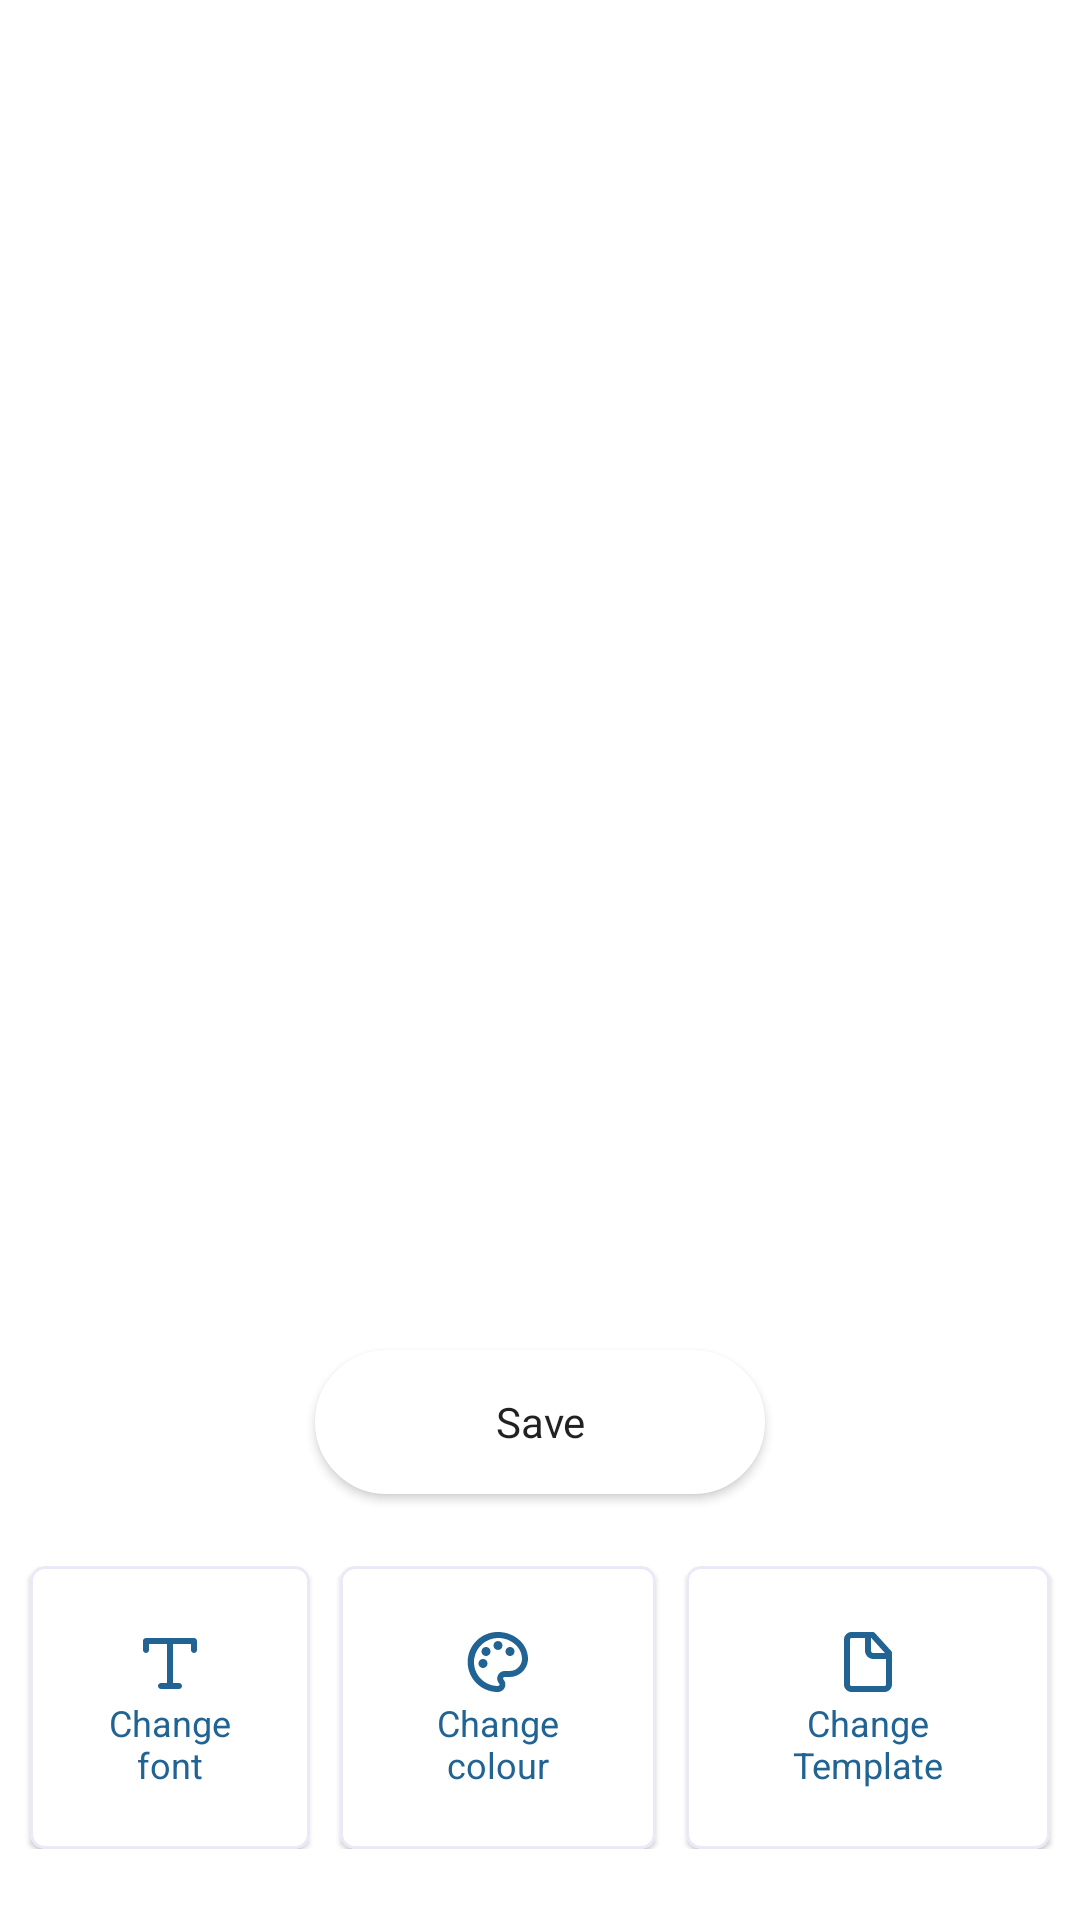

Write the Android layout XML for this screen, with the resource values it uses.
<!-- AndroidManifest.xml: application theme Theme.ToknResumeBuilder -->
<!-- res/layout/fragment_save.xml -->
<?xml version="1.0" encoding="utf-8"?>
<androidx.constraintlayout.widget.ConstraintLayout xmlns:android="http://schemas.android.com/apk/res/android"
    xmlns:app="http://schemas.android.com/apk/res-auto"
    xmlns:tools="http://schemas.android.com/tools"
    android:layout_width="match_parent"
    android:layout_height="match_parent"
    tools:context=".fragments.SaveFragment">

    <androidx.appcompat.widget.AppCompatImageView
        android:id="@+id/ivResumePreview"
        android:layout_width="match_parent"

        android:layout_height="400dp"
        android:layout_marginTop="20dp"
        app:layout_constraintStart_toStartOf="parent"
        app:layout_constraintTop_toTopOf="parent" />

    <Button
        android:id="@+id/btnSave"
        android:layout_width="150dp"
        android:layout_height="wrap_content"
        android:layout_marginTop="30dp"
        android:background="@drawable/button_bg"
        android:text="@string/save"
        android:textAllCaps="false"
        app:layout_constraintEnd_toEndOf="parent"
        app:layout_constraintStart_toStartOf="parent"
        app:layout_constraintTop_toBottomOf="@id/ivResumePreview" />

    <LinearLayout
        android:layout_width="0dp"
        android:layout_height="wrap_content"
        android:orientation="horizontal"
        android:weightSum="3"
        app:layout_constraintBottom_toBottomOf="parent"
        app:layout_constraintEnd_toEndOf="parent"
        app:layout_constraintStart_toStartOf="parent"
        app:layout_constraintTop_toBottomOf="@+id/btnSave">

        <com.google.android.material.card.MaterialCardView
            android:layout_width="wrap_content"
            android:layout_height="wrap_content"
            android:layout_marginStart="10dp"
            android:layout_marginEnd="10dp"
            android:layout_weight="1"
            android:elevation="2dp"
            app:cardCornerRadius="5dp"
            app:strokeColor="#E9E9F7"
            app:strokeWidth="1dp">

            <LinearLayout
                android:layout_width="wrap_content"
                android:layout_height="wrap_content"
                android:layout_gravity="center"
                android:orientation="vertical"
                android:padding="20dp">

                <ImageView
                    android:layout_width="wrap_content"
                    android:layout_height="wrap_content"
                    android:layout_gravity="center"
                    android:contentDescription="@string/text"
                    android:src="@drawable/ic_textt" />

                <TextView
                    android:id="@+id/tvChangeFont"
                    android:layout_width="wrap_content"
                    android:layout_height="wrap_content"
                    android:gravity="center"
                    android:text="@string/change_font"
                    android:textColor="#216393"
                    android:textSize="12sp" />

            </LinearLayout>

        </com.google.android.material.card.MaterialCardView>

        <com.google.android.material.card.MaterialCardView
            android:layout_width="wrap_content"
            android:layout_height="wrap_content"
            android:layout_marginEnd="10dp"
            android:layout_weight="1"
            android:elevation="2dp"
            app:cardCornerRadius="5dp"
            app:strokeColor="#E9E9F7"
            app:strokeWidth="1dp">

            <LinearLayout
                android:layout_width="wrap_content"
                android:layout_height="wrap_content"
                android:layout_gravity="center"
                android:elevation="2dp"
                android:orientation="vertical"
                android:padding="20dp">

                <ImageView
                    android:layout_width="wrap_content"
                    android:layout_height="wrap_content"
                    android:layout_gravity="center"
                    android:contentDescription="@string/text"
                    app:srcCompat="@drawable/ic_color_palette" />

                <TextView
                    android:id="@+id/tvChangeColour"
                    android:layout_width="wrap_content"
                    android:layout_height="wrap_content"
                    android:gravity="center"
                    android:text="@string/change_colour"
                    android:textColor="#216393"
                    android:textSize="12sp" />


            </LinearLayout>
        </com.google.android.material.card.MaterialCardView>

        <com.google.android.material.card.MaterialCardView
            android:layout_width="wrap_content"
            android:layout_height="wrap_content"
            android:layout_marginEnd="10dp"
            android:layout_weight="1"
            android:elevation="2dp"
            app:cardCornerRadius="5dp"
            app:strokeColor="#E9E9F7"
            app:strokeWidth="1dp">

            <LinearLayout
                android:layout_width="wrap_content"
                android:layout_height="wrap_content"
                android:layout_gravity="center"
                android:elevation="2dp"
                android:orientation="vertical"
                android:padding="20dp">

                <ImageView
                    android:layout_width="wrap_content"
                    android:layout_height="wrap_content"
                    android:layout_gravity="center"
                    android:contentDescription="@string/text"
                    app:srcCompat="@drawable/ic_file_outline" />

                <TextView
                    android:id="@+id/tvChangeTemp"
                    android:layout_width="wrap_content"
                    android:layout_height="wrap_content"
                    android:gravity="center"
                    android:text="@string/change_template"
                    android:textColor="#216393"
                    android:textSize="12sp" />

            </LinearLayout>
        </com.google.android.material.card.MaterialCardView>

    </LinearLayout>


</androidx.constraintlayout.widget.ConstraintLayout>
<!-- resources referenced by this layout -->
<resources>
  <!-- drawable button_bg (drawable) -->
  <?xml version="1.0" encoding="utf-8"?>
  <shape xmlns:android="http://schemas.android.com/apk/res/android"
      android:shape="rectangle">
      <gradient
          android:endColor="@color/color_primary"
          android:startColor="@color/color_primary" />
      <solid android:color="@color/white"/>
      <padding
          android:bottom="2dp"
          android:left="2dp"
          android:right="2dp"
          android:top="2dp" />
      <corners android:radius="50dip" />
      <stroke
          android:width="1dp"
          android:color="@color/white" />
  </shape>
  <!-- drawable ic_textt (drawable) -->
  <vector xmlns:android="http://schemas.android.com/apk/res/android"
      android:width="24dp"
      android:height="24dp"
      android:viewportWidth="24"
      android:viewportHeight="24">
    <path
        android:pathData="M20,4H4C3.7348,4 3.4804,4.1054 3.2929,4.2929C3.1054,4.4804 3,4.7348 3,5V8C3,8.2652 3.1054,8.5196 3.2929,8.7071C3.4804,8.8946 3.7348,9 4,9C4.2652,9 4.5196,8.8946 4.7071,8.7071C4.8946,8.5196 5,8.2652 5,8V6H11V19H9C8.7348,19 8.4804,19.1054 8.2929,19.2929C8.1054,19.4804 8,19.7348 8,20C8,20.2652 8.1054,20.5196 8.2929,20.7071C8.4804,20.8946 8.7348,21 9,21H15C15.2652,21 15.5196,20.8946 15.7071,20.7071C15.8946,20.5196 16,20.2652 16,20C16,19.7348 15.8946,19.4804 15.7071,19.2929C15.5196,19.1054 15.2652,19 15,19H13V6H19V8C19,8.2652 19.1054,8.5196 19.2929,8.7071C19.4804,8.8946 19.7348,9 20,9C20.2652,9 20.5196,8.8946 20.7071,8.7071C20.8946,8.5196 21,8.2652 21,8V5C21,4.7348 20.8946,4.4804 20.7071,4.2929C20.5196,4.1054 20.2652,4 20,4Z"
        android:fillColor="#216393"/>
  </vector>
  <string name="change_colour">Change colour</string>
  <string name="change_font">Change font</string>
  <string name="change_template">Change Template</string>
  <string name="save">Save</string>
  <string name="text">text</string>
  <style name="Theme.ToknResumeBuilder" parent="Theme.MaterialComponents.Light.NoActionBar">
          <item name="fontFamily">@font/inter</item>
          <item name="actionMenuTextAppearance">@style/MyMenuTextAppearance</item>
  
  
      
          <item name="colorPrimary">@color/color_primary</item>
          <item name="colorPrimaryVariant">@color/white</item>
          <item name="colorOnPrimary">@color/white</item>
          
          <item name="colorSecondary">@color/teal_700</item>
          <item name="colorSecondaryVariant">@color/teal_700</item>
          <item name="colorOnSecondary">@color/black</item>
          
          <item name="android:statusBarColor" tools:targetApi="l">?attr/colorPrimaryVariant</item>
          <item name="android:windowLightStatusBar">true</item>
  
          
      </style>
  <color name="color_primary">#005EA3</color>
  <color name="white">#FFFFFFFF</color>
  <style name="MyMenuTextAppearance" parent="android:TextAppearance.Holo.Widget.ActionBar.Menu">
          <item name="android:textAllCaps">false</item>
      </style>
  <color name="teal_700">#FF018786</color>
  <color name="black">#FF000000</color>
</resources>
